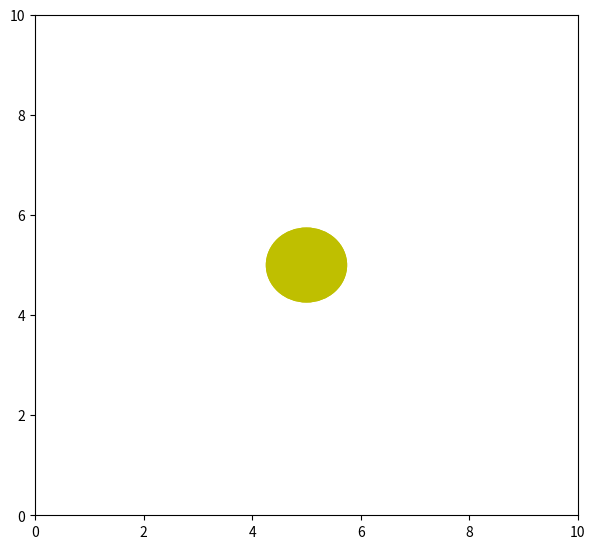

This chart was generated by the following Python code:
# credits: https://nickcharlton.net/posts/drawing-animating-shapes-matplotlib.html
import numpy as np
from matplotlib import pyplot as plt
from matplotlib import animation

fig = plt.figure()
fig.set_dpi(100)
fig.set_size_inches(7, 6.5)

ax = plt.axes(xlim=(0, 10), ylim=(0, 10))
patch = plt.Circle((5, -5), 0.75, fc='y')


def init():
    patch.center = (5, 5)
    ax.add_patch(patch)
    return patch,


def animate(i):
    x, y = patch.center
    x = 5 + 3 * np.sin(np.radians(i))
    y = 5 + 3 * np.cos(np.radians(i))
    patch.center = (x, y)
    return patch,


anim = animation.FuncAnimation(fig, animate,
                               init_func=init,
                               frames=360,
                               interval=20,
                               blit=True)

plt.show()
